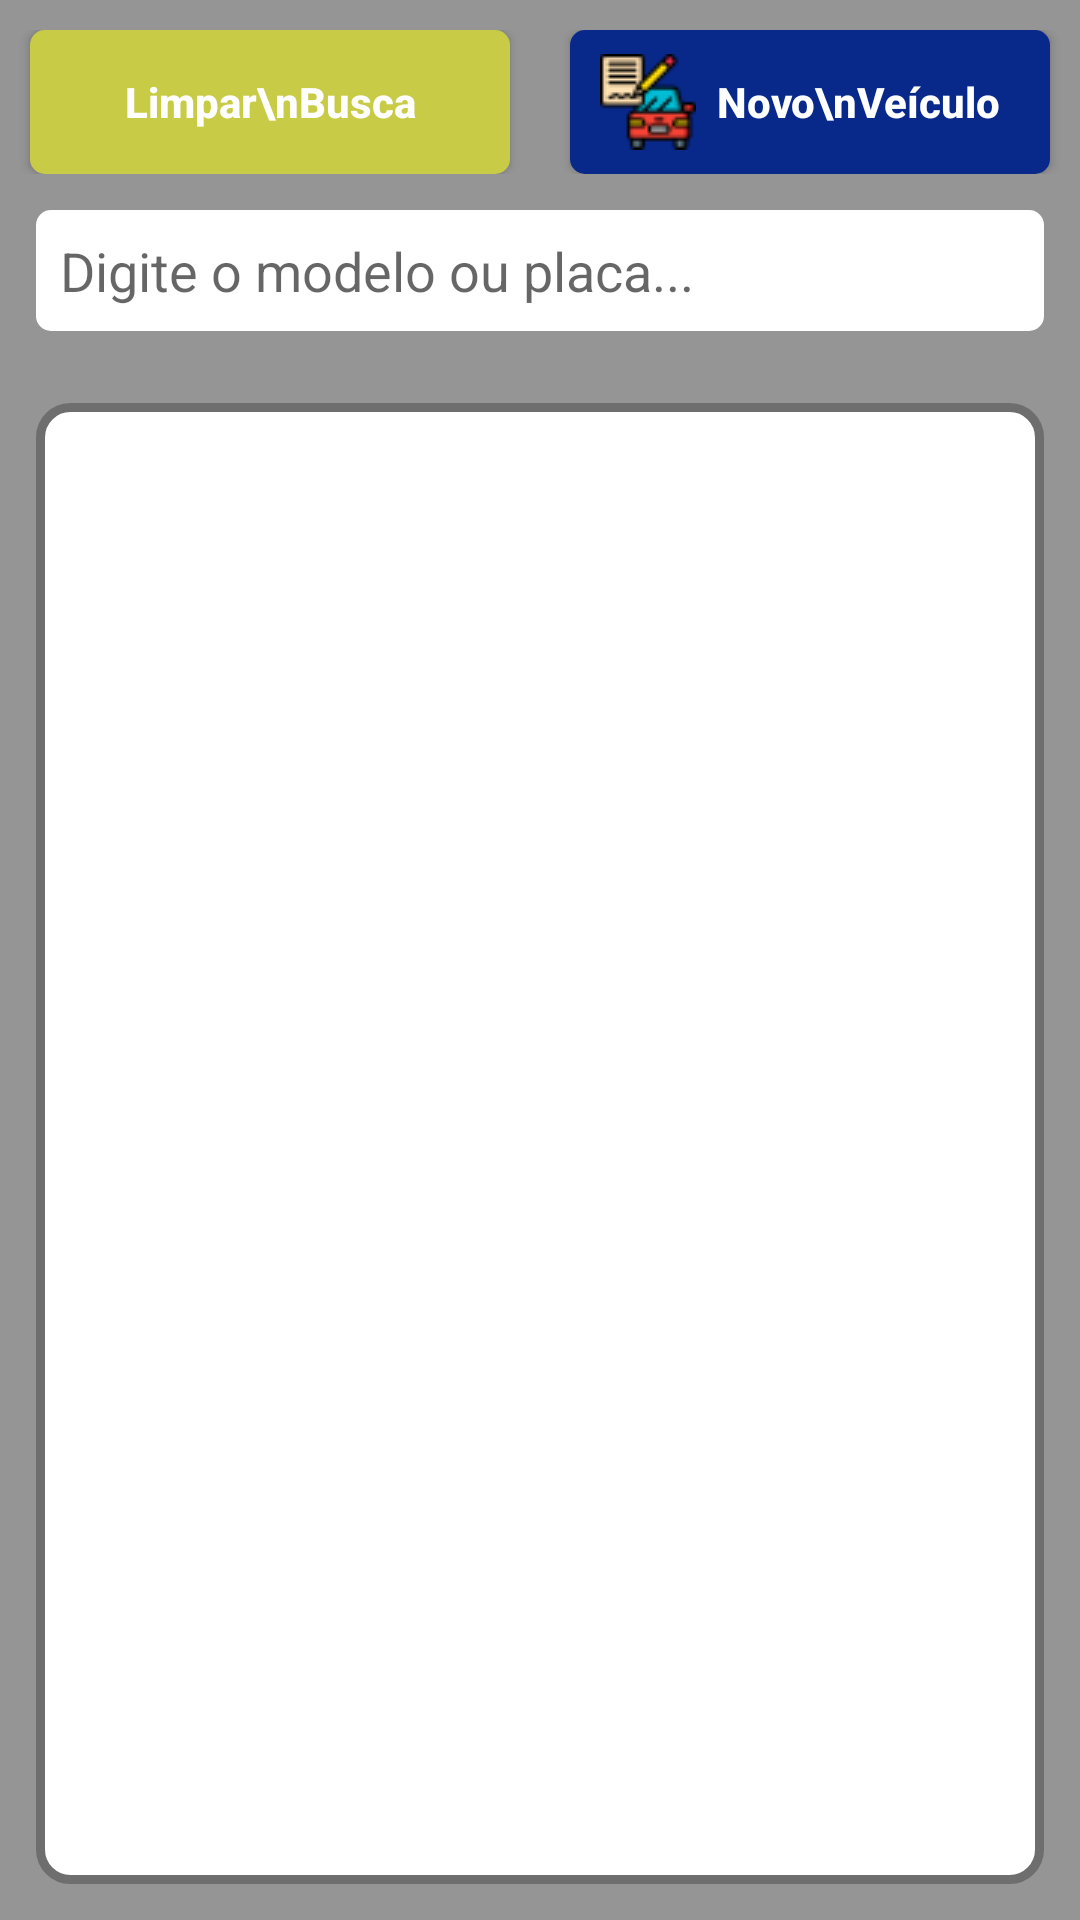

Here is an Android app screen rendered from its layout file. Give the layout XML and the strings, colors and styles it references.
<!-- AndroidManifest.xml: application theme Theme.AndroidSecurityProfit -->
<!-- res/layout/fragment_veiculo.xml -->
<?xml version="1.0" encoding="utf-8"?>
<LinearLayout xmlns:android="http://schemas.android.com/apk/res/android"
    xmlns:app="http://schemas.android.com/apk/res-auto"
    xmlns:tools="http://schemas.android.com/tools"
    android:layout_width="match_parent"
    android:layout_height="match_parent"
    android:orientation="vertical"
    android:background="@color/fundo_telas"
    tools:context=".ui.veiculo.VeiculoFragment">

    <LinearLayout
        android:layout_width="match_parent"
        android:layout_height="wrap_content"
        android:layout_marginTop="10dp"
        android:orientation="horizontal">

        <Button
            android:id="@+id/btnLpVeiculo"
            android:layout_width="0dp"
            android:layout_height="wrap_content"
            android:layout_weight="1"
            android:layout_marginHorizontal="10dp"
            android:background="@drawable/button_amarelo"
            android:text="Limpar\nBusca"
            android:textSize="14dp"
            android:paddingHorizontal="10dp"
            android:textColor="@color/white"
            android:drawableLeft="@drawable/limpar"
            android:textStyle="bold"
            android:textAllCaps="false"

            />

        <Button
            android:id="@+id/btnNvVeiculo"
            android:layout_width="0dp"
            android:layout_height="wrap_content"
            android:layout_weight="1"
            android:layout_marginHorizontal="10dp"
            android:background="@drawable/button_azul"
            android:text="Novo\nVeículo"
            android:textSize="14dp"
            android:paddingHorizontal="10dp"
            android:textColor="@color/white"
            android:drawableLeft="@drawable/novo_veiculo"
            android:textStyle="bold"
            android:textAllCaps="false"
            />

    </LinearLayout>

    <EditText
        android:id="@+id/edtBscVeiculo"
        android:layout_width="match_parent"
        android:layout_height="wrap_content"
        android:hint="Digite o modelo ou placa..."
        android:inputType="text"
        android:padding="8dp"
        android:layout_marginTop="15dp"
        android:layout_margin="12dp"
        android:drawableLeft="@drawable/lupa"
        android:drawablePadding="10dp"

        android:background="@drawable/forma_edit_text"
        />
    <GridView
        android:id="@+id/gvVeiculo"
        android:layout_width="match_parent"
        android:layout_height="match_parent"
        android:background="@drawable/border_fundo_grid"
        android:paddingTop="5dp"
        android:paddingBottom="5dp"
        android:layout_margin="12dp"
        />




</LinearLayout>
<!-- resources referenced by this layout -->
<resources>
  <color name="fundo_telas">#959595</color>
  <color name="white">#FFFFFFFF</color>
  <!-- drawable border_fundo_grid (drawable) -->
  <shape xmlns:android="http://schemas.android.com/apk/res/android">
      <solid android:color="#FFFFFF" />
      <stroke android:color="#6E6E6E"
          android:width="3dp"/> 
      <corners android:radius="10dp" /> 
  
          /> 
  </shape>
  <!-- drawable button_amarelo (drawable) -->
  <shape xmlns:android="http://schemas.android.com/apk/res/android">
      <solid android:color="@color/button_amarelo"/> 
      <corners android:radius="5dp"/> 
  
  
  </shape>
  <!-- drawable button_azul (drawable) -->
  <shape xmlns:android="http://schemas.android.com/apk/res/android">
      <solid android:color="@color/button_azul_claro"/> 
      <corners android:radius="5dp"/> 
  
  </shape>
  <!-- drawable forma_edit_text (drawable) -->
  <?xml version="1.0" encoding="utf-8"?>
  <shape xmlns:android="http://schemas.android.com/apk/res/android">
      <solid android:color="@color/white" />
      <corners android:radius="5dp" />
      <stroke
          />
  </shape>
  <!-- drawable novo_veiculo: png bitmap (drawable, 1844 bytes) -->
  <style name="Theme.AndroidSecurityProfit" parent="Theme.AppCompat.Light">
          <item name="android:statusBarColor">?attr/colorPrimaryVariant</item>
          <item name="windowActionBar">true</item>
          <item name="windowNoTitle">true</item>
          <item name="toolbarStyle">@style/Widget.AppCompat.Toolbar</item>
      </style>
  <color name="button_amarelo">#C8CB46</color>
  <color name="button_azul_claro">#08298A</color>
</resources>
